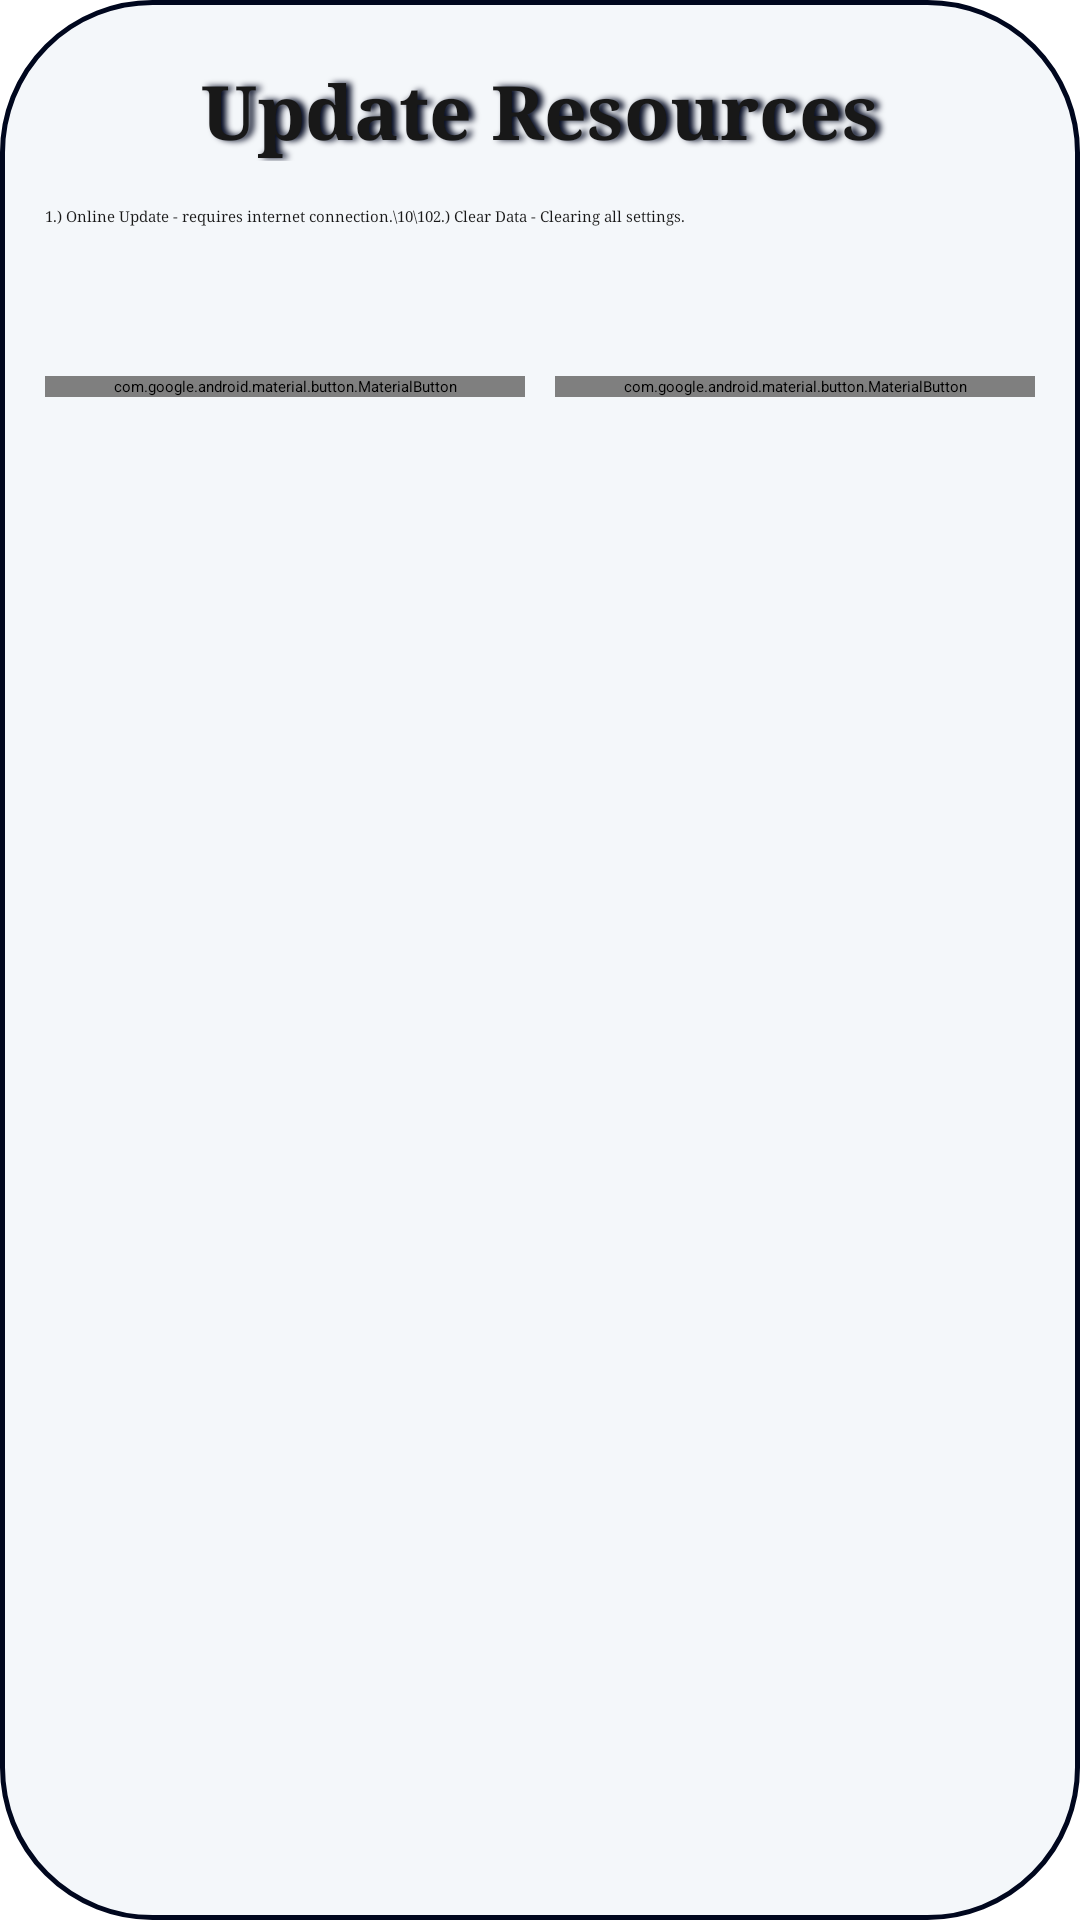

Here is an Android app screen rendered from its layout file. Give the layout XML and the strings, colors and styles it references.
<!-- AndroidManifest.xml: application theme AppThemeDayNight.NoActionBar -->
<!-- res/layout/update_dialog.xml -->
<?xml version="1.0" encoding="utf-8"?>
<LinearLayout xmlns:android="http://schemas.android.com/apk/res/android" xmlns:app="http://schemas.android.com/apk/res-auto"
    android:orientation="vertical"
    android:background="@drawable/bg_options"
    android:padding="15dp"
    android:layout_width="match_parent"
    android:layout_height="wrap_content">
    <TextView
        android:textSize="25dp"
        android:typeface="serif"
        android:textStyle="bold"
        android:textColor="@color/textColor"
        android:layout_gravity="center"
        android:layout_width="wrap_content"
        android:layout_height="wrap_content"
        android:layout_marginTop="5dp"
        android:text="Update Resources"
        android:shadowColor="@color/card_mainLayoutColor"
        android:shadowDx="5"
        android:shadowRadius="5"
        android:paddingStart="10dp"
        android:paddingEnd="10dp"/>
    <TextView
        android:typeface="serif"
        android:textColor="@color/textColor"
        android:layout_width="wrap_content"
        android:layout_height="wrap_content"
        android:layout_marginTop="15dp"
        android:layout_marginBottom="50dp"
        android:text="1.) Online Update - requires internet connection.\10\102.) Clear Data - Clearing all settings."/>
    <LinearLayout
        android:orientation="horizontal"
        android:layout_width="match_parent"
        android:layout_height="wrap_content"
        android:layout_marginBottom="50dp">
        <com.google.android.material.button.MaterialButton
            android:textColor="@color/textColor"
            android:id="@+id/btnOnlineUpdate"
            android:background="@drawable/btn_connect"
            android:layout_width="wrap_content"
            android:layout_height="wrap_content"
            android:text="Online Update"
            android:layout_weight="1"
            android:textAllCaps="false"
            android:paddingStart="10dp"
            android:paddingEnd="10dp"
            app:backgroundTint="@null"/>
        <com.google.android.material.button.MaterialButton
            android:textColor="@color/textColor"
            android:id="@+id/btnCleardata"
            android:background="@drawable/btn_connect"
            android:layout_width="wrap_content"
            android:layout_height="wrap_content"
            android:text="Clear Data"
            android:layout_weight="1"
            android:textAllCaps="false"
            android:paddingStart="10dp"
            android:paddingEnd="10dp"
            android:layout_marginStart="10dp"
            app:backgroundTint="@null"/>
    </LinearLayout>
</LinearLayout>
<!-- resources referenced by this layout -->
<resources>
  <color name="card_mainLayoutColor">#00071e</color>
  <color name="textColor">#181818</color>
  <!-- drawable bg_options (drawable) -->
  <?xml version="1.0" encoding="utf-8"?>
  <shape xmlns:android="http://schemas.android.com/apk/res/android"
      android:padding="12dp"
      android:shape="rectangle">
      <solid android:color="@color/gradEnd"/>
      <stroke
          android:width="1.5dp"
          android:color="@color/card_mainLayoutColor"/>
      <corners android:radius="50dp"/>
  </shape>
  <!-- drawable btn_connect (drawable) -->
  <?xml version="1.0" encoding="utf-8"?>
  <selector xmlns:android="http://schemas.android.com/apk/res/android">
      <item android:state_enabled="false">
          <shape android:shape="rectangle">
              <stroke
                  android:width="0.5dp"
                  android:color="@color/card_mainLayoutColor"/>
              <solid android:color="#1f000000"/>
              <corners
                  android:topLeftRadius="100dp"
                  android:topRightRadius="100dp"
                  android:bottomLeftRadius="100dp"
                  android:bottomRightRadius="100dp"/>
          </shape>
      </item>
      <item android:state_pressed="true">
          <shape android:shape="rectangle">
              <solid android:color="#1f000000"/>
              <stroke
                  android:width="0.5dp"
                  android:color="@color/card_mainLayoutColor"/>
              <corners
                  android:topLeftRadius="100dp"
                  android:topRightRadius="100dp"
                  android:bottomLeftRadius="100dp"
                  android:bottomRightRadius="100dp"/>
          </shape>
      </item>
      <item>
          <shape android:shape="rectangle">
              <solid android:color="#1f000000"/>
              <stroke
                  android:width="0.5dp"
                  android:color="@color/card_mainLayoutColor"/>
              <corners
                  android:topLeftRadius="100dp"
                  android:topRightRadius="100dp"
                  android:bottomLeftRadius="100dp"
                  android:bottomRightRadius="100dp"/>
          </shape>
      </item>
  </selector>
  <color name="gradEnd">#f4f7fa</color>
</resources>
